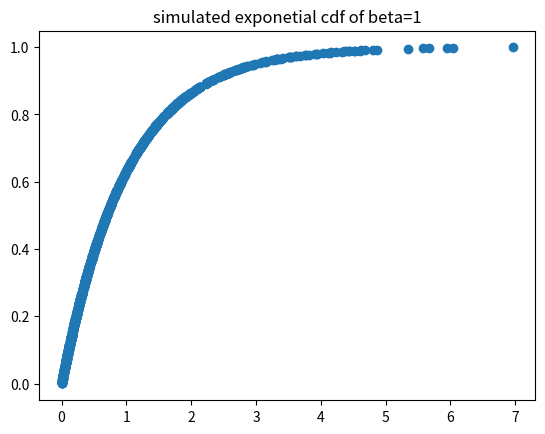

Reproduce this figure in Python.
import numpy as np 
import matplotlib.pyplot as plt 
import seaborn as sns
def inverse_exp(X, beta):
	return -beta*np.log(1-X)
if __name__ == '__main__':
	# simulate distribution of EXP(beta)
	X = np.random.rand(1000)
	beta = 1
	Y = inverse_exp(X,beta)
	plt.scatter(Y, X)
	plt.title("simulated exponetial cdf of beta={}".format(beta))

